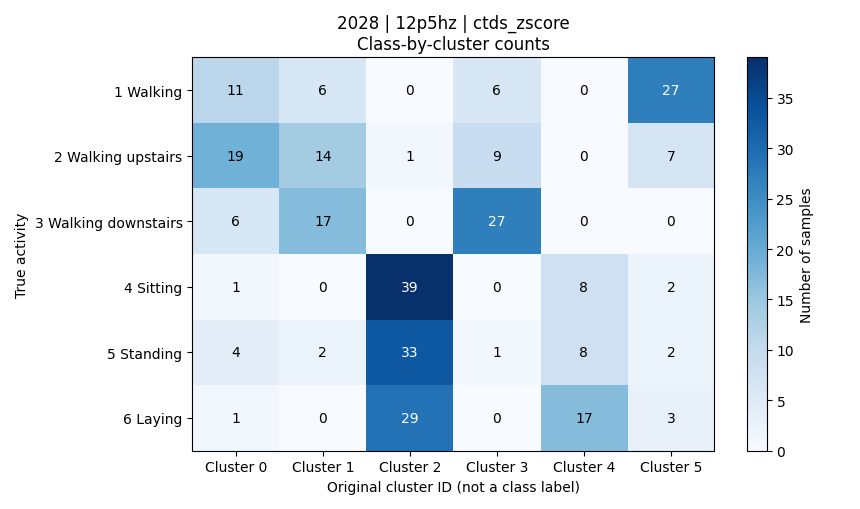

Values plotted in this chart, from the file beside it:
activity, activity_name, cluster_0, cluster_1, cluster_2, cluster_3, cluster_4, cluster_5, total
1, 平地走路, 11, 6, 0, 6, 0, 27, 50
2, 上楼, 19, 14, 1, 9, 0, 7, 50
3, 下楼, 6, 17, 0, 27, 0, 0, 50
4, 坐着, 1, 0, 39, 0, 8, 2, 50
5, 站着, 4, 2, 33, 1, 8, 2, 50
6, 躺着, 1, 0, 29, 0, 17, 3, 50
